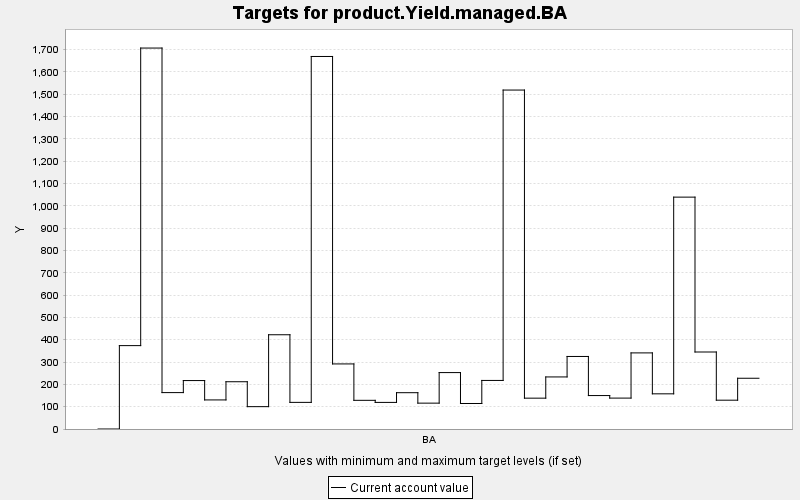

The file beside this chart, header and first rows:
TARGET, PERIOD, YEAR, PERIODWIDTH, MINIMUM, MAXIMUM, MINWEIGHT, MAXWEIGHT, CURRENT, SUMMARY
product.Yield.managed.BA, 0, 0, 10.0, 0.0, 10000, 1.0, 1.0, 0.0, 0.0
product.Yield.managed.BA, 1, 10, 10.0, 0.0, 10000, 1.0, 1.0, 373.6, 0.0
product.Yield.managed.BA, 2, 20, 10.0, 0.0, 10000, 1.0, 1.0, 1707, 0.0
product.Yield.managed.BA, 3, 30, 10.0, 0.0, 10000, 1.0, 1.0, 163.1, 0.0
product.Yield.managed.BA, 4, 40, 10.0, 0.0, 10000, 1.0, 1.0, 217, 0.0
product.Yield.managed.BA, 5, 50, 10.0, 0.0, 10000, 1.0, 1.0, 130.3, 0.0
product.Yield.managed.BA, 6, 60, 10.0, 0.0, 10000, 1.0, 1.0, 211.7, 0.0
product.Yield.managed.BA, 7, 70, 10.0, 0.0, 10000, 1.0, 1.0, 100.1, 0.0
product.Yield.managed.BA, 8, 80, 10.0, 0.0, 10000, 1.0, 1.0, 422.2, 0.0
product.Yield.managed.BA, 9, 90, 10.0, 0.0, 10000, 1.0, 1.0, 119.3, 0.0
product.Yield.managed.BA, 10, 100, 10.0, 0.0, 10000, 1.0, 1.0, 1669, 0.0
product.Yield.managed.BA, 11, 110, 10.0, 0.0, 10000, 1.0, 1.0, 291.5, 0.0
product.Yield.managed.BA, 12, 120, 10.0, 0.0, 10000, 1.0, 1.0, 128.5, 0.0
product.Yield.managed.BA, 13, 130, 10.0, 0.0, 10000, 1.0, 1.0, 119.2, 0.0
product.Yield.managed.BA, 14, 140, 10.0, 0.0, 10000, 1.0, 1.0, 162.7, 0.0
product.Yield.managed.BA, 15, 150, 10.0, 0.0, 10000, 1.0, 1.0, 115.8, 0.0
product.Yield.managed.BA, 16, 160, 10.0, 0.0, 10000, 1.0, 1.0, 252.7, 0.0
product.Yield.managed.BA, 17, 170, 10.0, 0.0, 10000, 1.0, 1.0, 114.3, 0.0
product.Yield.managed.BA, 18, 180, 10.0, 0.0, 10000, 1.0, 1.0, 217.6, 0.0
product.Yield.managed.BA, 19, 190, 10.0, 0.0, 10000, 1.0, 1.0, 1518, 0.0
product.Yield.managed.BA, 20, 200, 10.0, 0.0, 10000, 1.0, 1.0, 138.2, 0.0
product.Yield.managed.BA, 21, 210, 10.0, 0.0, 10000, 1.0, 1.0, 233.2, 0.0
product.Yield.managed.BA, 22, 220, 10.0, 0.0, 10000, 1.0, 1.0, 325, 0.0
product.Yield.managed.BA, 23, 230, 10.0, 0.0, 10000, 1.0, 1.0, 149.8, 0.0
product.Yield.managed.BA, 24, 240, 10.0, 0.0, 10000, 1.0, 1.0, 138.4, 0.0
product.Yield.managed.BA, 25, 250, 10.0, 0.0, 10000, 1.0, 1.0, 340.9, 0.0
product.Yield.managed.BA, 26, 260, 10.0, 0.0, 10000, 1.0, 1.0, 157.6, 0.0
product.Yield.managed.BA, 27, 270, 10.0, 0.0, 10000, 1.0, 1.0, 1039, 0.0
product.Yield.managed.BA, 28, 280, 10.0, 0.0, 10000, 1.0, 1.0, 345, 0.0
product.Yield.managed.BA, 29, 290, 10.0, 0.0, 10000, 1.0, 1.0, 129.1, 0.0
product.Yield.managed.BA, 30, 300, 10.0, 0.0, 10000, 1.0, 1.0, 227.4, 0.0
